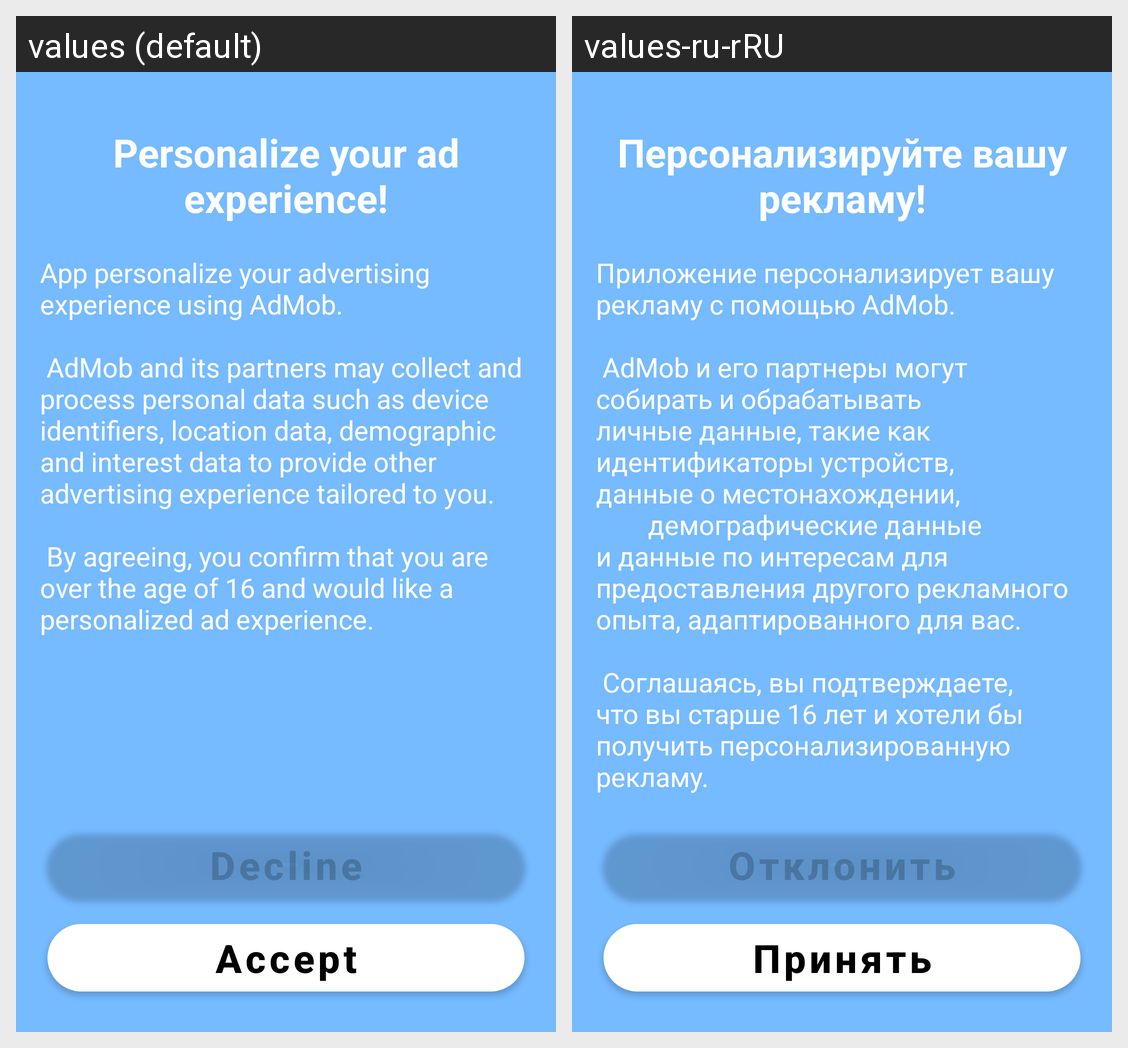

Here is an Android app screen in its default locale and in the app's own translations. Write out the translated-string differences for the strings that appear on this screen.
Android screen res/layout/activity_gdpr.xml rendered under 2 locales, left to right: values (default), values-ru-rRU. Device: Nexus 5 (rendered at 1080×1920; each locale shown at half size, 540×960, under a caption strip naming it); theme Fullscreen.
Strings drawn on this screen, with the default value and each locale's value (text and hints the layout hard-codes, and strings that could not be matched under every locale, appear in the picture but are not listed):

gdpr_tittle
  values: Personalize your ad experience!
  values-ru-rRU: Персонализируйте вашу рекламу!

gdpr_body
  values: App personalize your advertising experience using AdMob.
      
       AdMob and its partners may collect and process personal data such as device identifiers, location data, demographic and interest data to provide other advertising experience tailored to you.
      
       By agreeing, you confirm that you are over the age of 16 and would like a personalized ad experience.
      
      
  values-ru-rRU: Приложение персонализирует вашу рекламу с помощью AdMob.
      
       AdMob и его партнеры могут собирать и обрабатывать личные данные, такие как идентификаторы устройств, данные о местонахождении,         демографические данные и данные по интересам для предоставления другого рекламного опыта, адаптированного для вас.
      
       Соглашаясь, вы подтверждаете, что вы старше 16 лет и хотели бы получить …[clipped]

gdpr_accept
  values: Accept
  values-ru-rRU: Принять

gdpr_decline
  values: Decline
  values-ru-rRU: Отклонить
